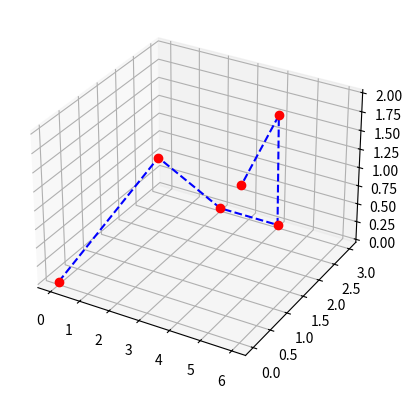

Recreate this plot in Python. (Note: this script raises an exception after producing the figure.)
# Copyright (c) 2016 The UUV Simulator Authors.
# All rights reserved.
#
# Licensed under the Apache License, Version 2.0 (the "License");
# you may not use this file except in compliance with the License.
# You may obtain a copy of the License at
#
#     http://www.apache.org/licenses/LICENSE-2.0
#
# Unless required by applicable law or agreed to in writing, software
# distributed under the License is distributed on an "AS IS" BASIS,
# WITHOUT WARRANTIES OR CONDITIONS OF ANY KIND, either express or implied.
# See the License for the specific language governing permissions and
# limitations under the License.

import numpy as np
from scipy.special import factorial


class BezierCurve(object):
    """
    Implementation of Bezier curves of orders 3, 4 and 5 based on [1].
    
    [1] Biagiotti, Luigi, and Claudio Melchiorri. Trajectory planning for 
        automatic machines and robots. Springer Science & Business Media, 2008.
    """

    def __init__(self, pnts, order, tangents=None, normals=None):
        assert order in [3, 4, 5], 'Invalid Bezier curve order'
        assert type(pnts) == list and len(pnts) >= 2, 'At least two points are needed to calculate the curve'

        self._pnts = list()
        for pnt in pnts:
            if type(pnt) == list:
                assert len(pnt) == 3, 'Point must have three elements'
                self._pnts.append(np.array(pnt))
            elif type(pnt) == np.ndarray:
                assert pnt.size == 3, 'Point must have three elements'
                self._pnts.append(pnt)
            else:
                raise TypeError('Point in list is neither a list or an array')

        if tangents is not None:
            assert type(tangents) == list and len(tangents) == 2, 'Tangent vectors must be provided'
            for t in tangents:
                if type(t) == list:
                    assert len(t) == 3, 'Tangent vector must have three elements'
                elif type(t) == np.ndarray:
                    assert t.size == 3, 'Tangent vector must have three elements'
                else:
                    raise TypeError('Tangent vector is neither a list or an array')

        self._control_pnts = [np.zeros(3) for _ in range(order + 1)]

        self._order = order
        if self._order == 3:
            assert len(self._pnts) == 2, 'Two points are needed for the curve to be computed'
            # Setting initial and last control points
            self._control_pnts[0] = self._pnts[0]
            self._control_pnts[3] = self._pnts[1]
            # Compute alpha
            a = 16 - np.linalg.norm(tangents[0] + tangents[1])**2
            b = 12 * np.dot(self._control_pnts[3] - self._control_pnts[0], tangents[0] + tangents[1])
            c = -36 * np.linalg.norm(self._control_pnts[3] - self._control_pnts[0])**2
            alpha = np.roots([a, b, c]).max()

            # Compute the rest of the control points
            self._control_pnts[1] = self._control_pnts[0] + (1.0 / 3) * alpha * tangents[0]
            self._control_pnts[2] = self._control_pnts[3] - (1.0 / 3) * alpha * tangents[1]
        elif self._order == 4:
            assert len(self._pnts) == 3, 'Three points are needed for the curve to be computed'
            # Setting initial control points
            self._control_pnts[0] = self._pnts[0]
            self._control_pnts[2] = self._pnts[1]
            self._control_pnts[4] = self._pnts[2]

            radius = np.linalg.norm(self._pnts[0] - self._pnts[1])
            tangents = list()
            tangents.append((self._pnts[1] - self._pnts[0]) / radius)
            tangents.append((self._pnts[2] - self._pnts[1]) / radius)

            # Compute alpha
            a = 4 - (1.0 / 4) * np.linalg.norm(tangents[0] + tangents[1])**2
            b = 3 * np.dot(self._control_pnts[4] - self._control_pnts[0], tangents[0] + tangents[1])
            c = -9 * np.linalg.norm(self._control_pnts[4] - self._control_pnts[0])**2
            alpha = np.roots([a, b, c]).max()

            # Compute the rest of the control points
            self._control_pnts[1] = self._control_pnts[0] + 0.25 * alpha * tangents[0]
            self._control_pnts[3] = self._control_pnts[4] - 0.25 * alpha * tangents[1]
        elif self._order == 5:
            if len(self._pnts) == 3:            
                # Setting initial control points
                self._control_pnts[0] = self._pnts[0]
                self._control_pnts[5] = self._pnts[2]

                radius = np.linalg.norm(self._pnts[0] - self._pnts[1])
                tangents = list()
                tangents.append((self._pnts[1] - self._pnts[0]) / radius)
                tangents.append((self._pnts[2] - self._pnts[1]) / radius)

                # Compute alpha
                a = 256 - 49 * np.linalg.norm(tangents[0] + tangents[1])**2
                b = 420 * np.dot(self._control_pnts[5] - self._control_pnts[0], tangents[0] + tangents[1])
                c = -900 * np.linalg.norm(self._control_pnts[5] - self._control_pnts[0])**2
                alpha = np.roots([a, b, c]).max()

                # Compute the rest of the control points
                self._control_pnts[1] = self._control_pnts[0] + 0.2 * alpha * tangents[0]
                self._control_pnts[2] = 2 * self._control_pnts[1] - self._control_pnts[0]
                self._control_pnts[4] = self._control_pnts[5] - 0.2 * alpha * tangents[1]
                self._control_pnts[3] = 2 * self._control_pnts[4] - self._control_pnts[5]
            elif len(self._pnts) == 2:                
                assert tangents is not None and normals is not None
                assert isinstance(tangents, list) and len(tangents) == 2, 'Tangent vectors must be provided'
                assert isinstance(normals, list) and len(normals) == 2, 'Normal vectors must be provided'

                beta_hat = 0.51
                                
                a = beta_hat**2 * np.linalg.norm(normals[1] - normals[0])**2
                b = -28 * beta_hat * np.dot((tangents[0] + tangents[1]), normals[1] - normals[0])
                c = 196 * np.linalg.norm(tangents[0] + tangents[1])**2 + 120 * beta_hat * np.dot(self._pnts[1] - self._pnts[0], normals[1] - normals[0]) - 1024
                d = -1680 * np.dot(self._pnts[1] - self._pnts[0], tangents[0] + tangents[1])
                e = 3600 * np.linalg.norm(self._pnts[1] - self._pnts[0])**2
                    
                alpha_k = np.real(np.roots([a, b, c, d, e])).max()

                # Setting initial control points
                self._control_pnts[0] = self._pnts[0]
                self._control_pnts[5] = self._pnts[1]

                self._control_pnts[1] = self._control_pnts[0] + alpha_k / 5.0 * tangents[0]
                self._control_pnts[2] = 2.0 * self._control_pnts[1] - self._control_pnts[0] + beta_hat * alpha_k**2 / 20.0 * normals[0]
                self._control_pnts[4] = self._control_pnts[5] - alpha_k / 5.0 * tangents[1]
                self._control_pnts[3] = 2.0 * self._control_pnts[4] - self._control_pnts[5] + beta_hat * alpha_k**2 / 20.0 * normals[1]

    @staticmethod
    def distance(p1, p2):
        p1 = np.array(p1)
        p2 = np.array(p2)

        assert p1.size == 3 and p2.size == 3        
        return np.sqrt(np.sum((p2 - p1)**2))

    @staticmethod
    def generate_cubic_curve(pnts):
        assert isinstance(pnts, list), 'List of points is invalid'
        tangents = [np.zeros(3) for _ in range(len(pnts))]

        lengths = [BezierCurve.distance(pnts[i + 1], pnts[i]) for i in range(len(pnts) - 1)]
        lengths = [0] + lengths
        
        # Initial vector of parametric variables for the curve
        u = [l / np.sum(lengths) for l in np.cumsum(lengths)]
        delta_u = lambda k: u[k] - u[k - 1]
        delta_q = lambda k: pnts[k] - pnts[k - 1]
        lamb_k = lambda k: delta_q(k) / delta_u(k)
        alpha_k = lambda k: delta_u(k) / (delta_u(k) + delta_u(k + 1))

        for i in range(1, len(u) - 1):            
            tangents[i] = (1 - alpha_k(i)) * lamb_k(i) + alpha_k(i) * lamb_k(i + 1)
            if i == 1:
                tangents[0] = 2 * lamb_k(i) - tangents[1]

        tangents[-1] = 2 * lamb_k(len(u) - 1) - tangents[-2]

        # Normalize tangent vectors
        for i in range(len(tangents)):
            tangents[i] = tangents[i] / np.linalg.norm(tangents[i])

        segments = list()
        # Generate the cubic Bezier curve segments
        for i in range(len(tangents) - 1):
            segments.append(BezierCurve([pnts[i], pnts[i + 1]], 3, [tangents[i], tangents[i + 1]]))

        return segments

    @staticmethod
    def generate_quintic_curve(pnts):
        assert isinstance(pnts, list), 'List of points is invalid'
        tangents = [np.zeros(3) for _ in range(len(pnts))]
        normals = [np.zeros(3) for _ in range(len(pnts))]

        lengths = [BezierCurve.distance(pnts[i + 1], pnts[i]) for i in range(len(pnts) - 1)]
        lengths = [0] + lengths
        # Initial vector of parametric variables for the curve
        u = np.cumsum(lengths) / np.sum(lengths)                
        
        delta_u = lambda k: u[k] - u[k - 1]
        delta_q = lambda k: pnts[k] - pnts[k - 1]
        lamb_k = lambda k: delta_q(k) / delta_u(k)
        alpha_k = lambda k: delta_u(k) / (delta_u(k) + delta_u(k + 1))
        normal_k = lambda k: ( ((pnts[k + 1] - pnts[k]) / (u[k + 1] - u[k])) - ((pnts[k] - pnts[k - 1]) / (u[k] - u[k - 1])) ) / (u[k + 1] - u[k - 1])

        for i in range(1, len(u) - 1):
            tangents[i] = (1 - alpha_k(i)) * lamb_k(i) + alpha_k(i) * lamb_k(i + 1)
            normals[i] = normal_k(i)
            if i == 1:
                tangents[0] = 2 * lamb_k(i) - tangents[1]
                normals[0] = normal_k(i)

        tangents[-1] = 2 * lamb_k(len(u) - 1) - tangents[-2]
        normals[-1] = normal_k(len(u) - 3)
                
        # Normalize tangent vectors
        for i in range(len(tangents)):
            tangents[i] /= np.linalg.norm(tangents[i])
            normals[i] /= np.linalg.norm(normals[i])

        segments = list()
        # Generate the cubic Bezier curve segments
        for i in range(len(tangents) - 1):
            segments.append(BezierCurve([pnts[i], pnts[i + 1]], 5, 
                [tangents[i], tangents[i + 1]], 
                [normals[i], normals[i + 1]]))

        return segments

    def control_pnts(self):
        return self._control_pnts

    def interpolate(self, u):
        u = max(u, 0)
        u = min(u, 1)

        b = np.zeros(3)        
        for i in range(len(self._control_pnts)):
            b += self.compute_polynomial(self._order, i, u) * self._control_pnts[i]
        return b

    def get_derivative(self, u, order=1):
        u = max(u, 0)
        u = min(u, 1)

        b = np.zeros(3)        
        for i in range(len(self._control_pnts) - order):
            b = b + self._order * self.compute_polynomial(self._order - order, i, u) * \
                 (self._control_pnts[i + 1] - self._control_pnts[i])        
        return b

    def get_length(self):
        return self._order * np.linalg.norm(self._control_pnts[1] - self._control_pnts[0])

    def compute_polynomial(self, n, i, u):
        return self._get_binomial(n, i) * (1 - u)**(n - i) * u**i

    @staticmethod
    def _get_binomial(n, i):
        return factorial(n) / (factorial(i) * factorial(n - i))

if __name__ == '__main__':
    import matplotlib.pyplot as plt
    from mpl_toolkits.mplot3d import Axes3D

    np.set_printoptions(suppress=True, precision=2)

    print ('Test - Cubic Bezier curve')
    q_x = [0, 1, 2, 4, 5, 6]
    q_y = [0, 2, 3, 3, 2, 0]
    q_z = [0, 1, 0, 0, 2, 2]

    q = [np.array([x, y, z]) for x, y, z in zip(q_x, q_y, q_z)]
    
    fig = plt.figure()
    ax = fig.add_subplot(111, projection='3d')

    ax.plot(q_x, q_y, q_z, 'b--')
    ax.plot(q_x, q_y, q_z, 'ro')

    # Compute cubic Bezier curve

    segments, tangents = BezierCurve.generate_cubic_curve(q)

    for i in range(len(q)):
        t = 0.8 * tangents[i]
        ax.plot([q[i][0], q[i][0] + t[0]], [q[i][1], q[i][1] + t[1]], [q[i][2], q[i][2] + t[2]], 'b', linewidth=3)

    lengths = [seg.get_length() for seg in segments]
    lengths = [0] + lengths
    total_length = np.sum(lengths)

    u = np.cumsum(lengths) / total_length

    pnts = None
    deriv = None
    for i in np.linspace(0, 1, 200):
        idx = (u - i >= 0).nonzero()[0][0]
        if idx == 0:
            u_k = 0
            pnts = segments[idx].interpolate(u_k)
            deriv = segments[idx].get_derivative(u_k)
        else:
            u_k = (i - u[idx - 1]) / (u[idx] - u[idx - 1])
            pnts = np.vstack((pnts, segments[idx - 1].interpolate(u_k)))
            deriv = np.vstack((deriv, segments[idx - 1].get_derivative(u_k)))

    ax.plot(pnts[:, 0], pnts[:, 1], pnts[:, 2], 'g')    

    for d, p in zip(deriv, pnts):
        d /= np.linalg.norm(d) 
        pd = p + d 
        # ax.plot([p[0], pd[0]], [p[1], pd[1]], [p[2], pd[2]], 'r')

    ax.set_aspect('equal')

    u = np.array([0, 0.22, 0.38, 0.56, 0.79, 1])

    for i in u:
        idx = (u - i >= 0).nonzero()[0][0]
        if idx == 0:
            u_k = 0            
            deriv = segments[idx].get_derivative(u_k)
        else:
            u_k = (i - u[idx - 1]) / (u[idx] - u[idx - 1])            
            deriv = np.vstack((deriv, segments[idx - 1].get_derivative(u_k)))
        
    # Compute Quintic Bezier curve    
    # fig = plt.figure()
    # ax = fig.add_subplot(111, projection='3d')

    # ax.plot(q_x, q_y, q_z, 'b--')
    # ax.plot(q_x, q_y, q_z, 'ro')

    # segments, tangents, normals = BezierCurve.generate_quintic_curve(q)

    # for i in range(len(q)):
    #     t = tangents[i]
    #     ax.plot([q[i][0], q[i][0] + t[0]], [q[i][1], q[i][1] + t[1]], [q[i][2], q[i][2] + t[2]], 'b', linewidth=3)

    #     n = normals[i]
    #     ax.plot([q[i][0], q[i][0] + n[0]], [q[i][1], q[i][1] + n[1]], [q[i][2], q[i][2] + n[2]], 'r', linewidth=3)

    # lengths = [seg.get_length() for seg in segments]
    # lengths = [0] + lengths
    # total_length = np.sum(lengths)

    # u = np.cumsum(lengths) / total_length

    # pnts = None
    # deriv = None
    # for i in np.linspace(0, 1, 100):
    #     idx = (u - i >= 0).nonzero()[0][0]
    #     if idx == 0:
    #         u_k = 0
    #         pnts = segments[idx].interpolate(u_k)
    #         deriv = segments[idx].get_derivative(u_k)
    #     else:
    #         u_k = (i - u[idx - 1]) / (u[idx] - u[idx - 1])
    #         pnts = np.vstack((pnts, segments[idx - 1].interpolate(u_k)))
    #         deriv = np.vstack((deriv, segments[idx - 1].get_derivative(u_k)))        

    # for d, p in zip(deriv, pnts):
    #     d /= np.linalg.norm(d) 
    #     pd = p + d 
        # ax.plot([p[0], pd[0]], [p[1], pd[1]], [p[2], pd[2]], 'r')

    # ax.plot(pnts[:, 0], pnts[:, 1], pnts[:, 2], 'c')
    
    plt.show()

